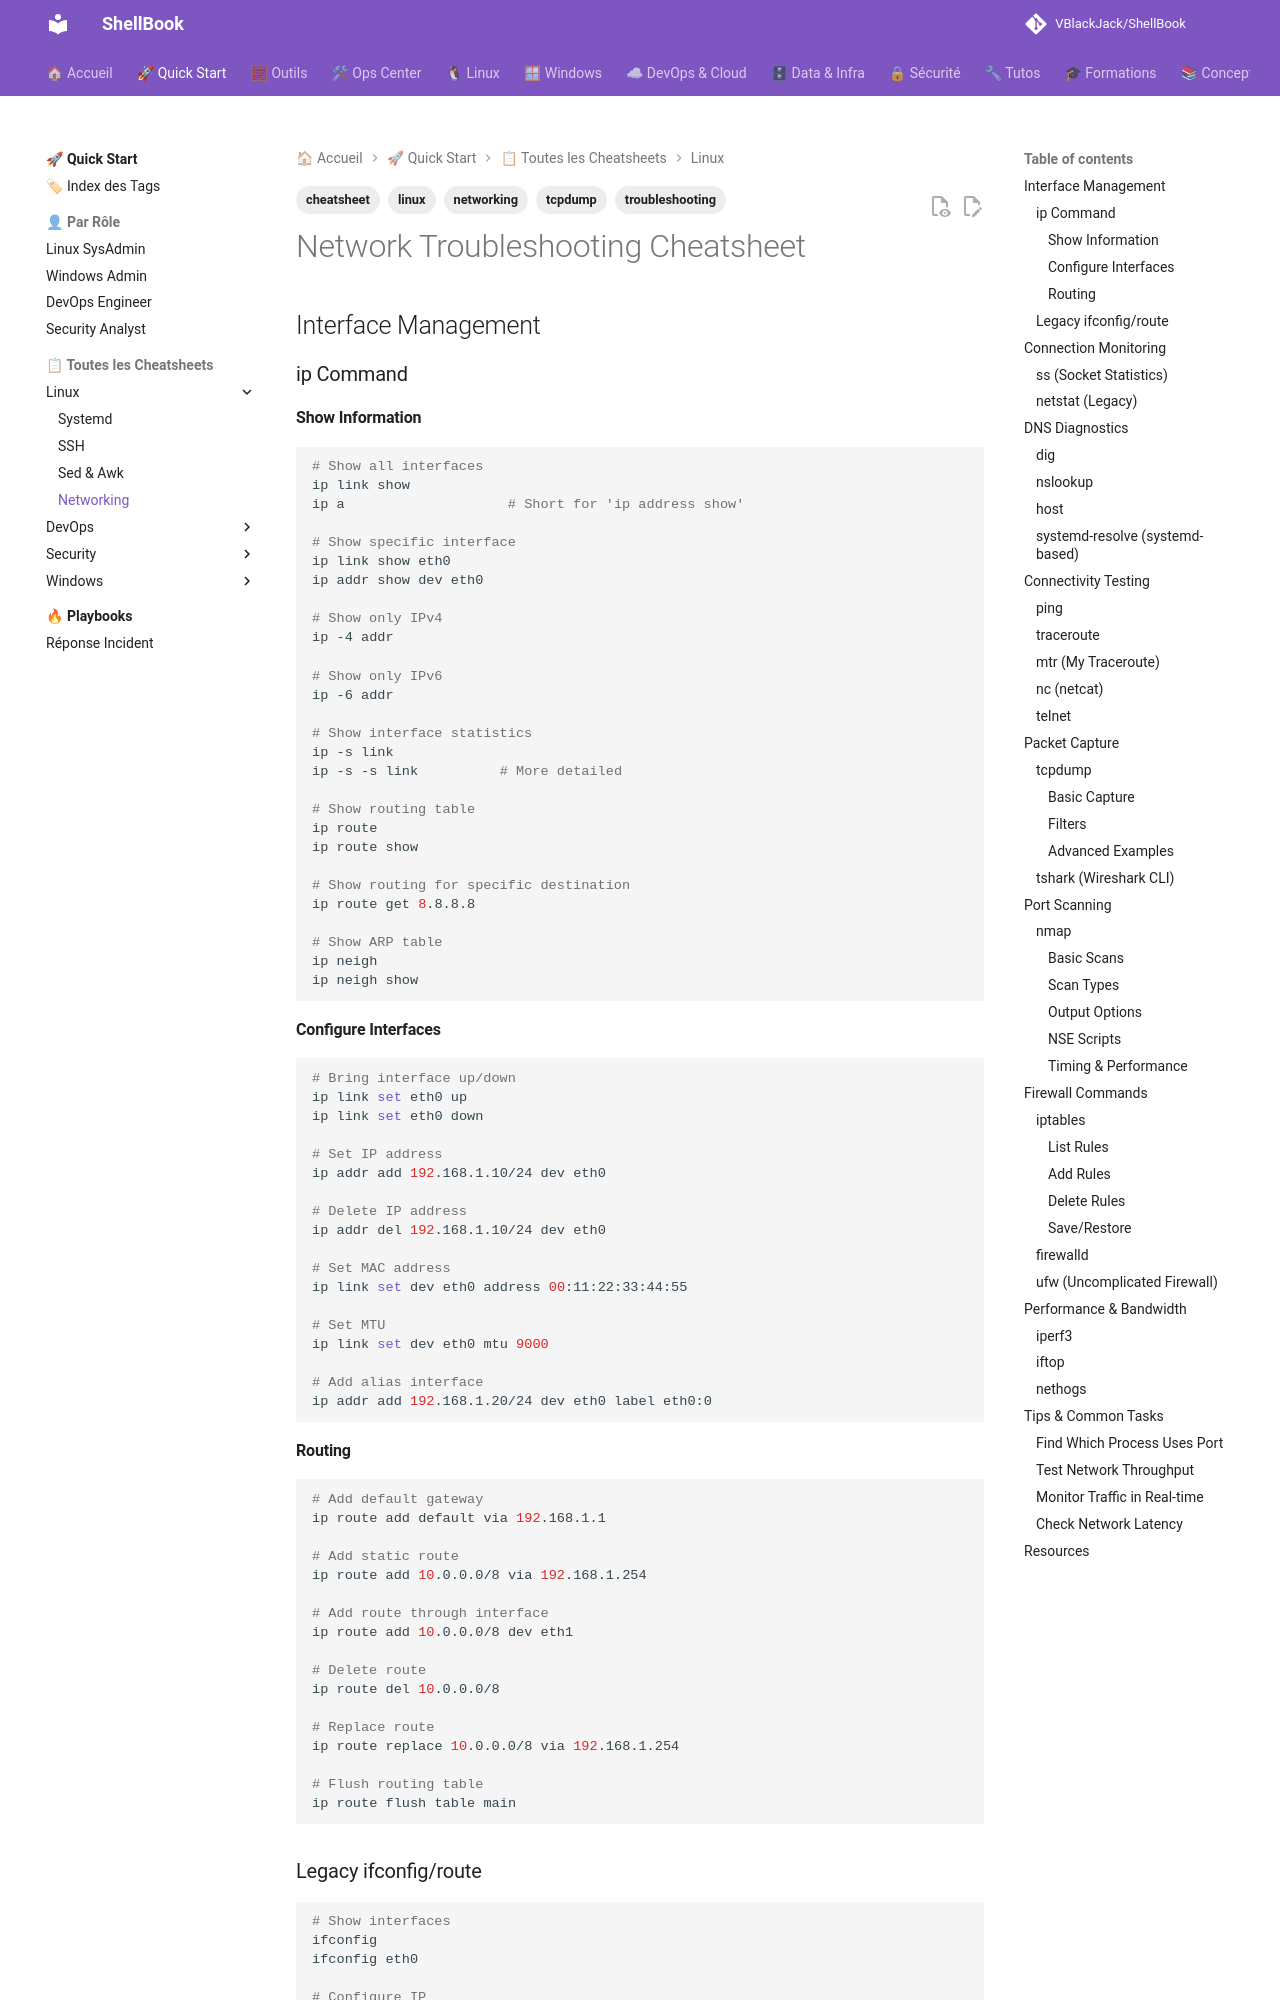

repository: VBlackJack/ShellBook · page: linux/cheatsheet-networking/index.html · generator: mkdocs

---
title: "Network Troubleshooting Cheatsheet"
description: "Essential commands for network diagnostics and troubleshooting on Linux"
tags: ["networking", "linux", "troubleshooting", "tcpdump", "cheatsheet"]
---

# Network Troubleshooting Cheatsheet

## Interface Management

### ip Command

#### Show Information

```bash
# Show all interfaces
ip link show
ip a                    # Short for 'ip address show'

# Show specific interface
ip link show eth0
ip addr show dev eth0

# Show only IPv4
ip -4 addr

# Show only IPv6
ip -6 addr

# Show interface statistics
ip -s link
ip -s -s link          # More detailed

# Show routing table
ip route
ip route show

# Show routing for specific destination
ip route get 8.8.8.8

# Show ARP table
ip neigh
ip neigh show
```

#### Configure Interfaces

```bash
# Bring interface up/down
ip link set eth0 up
ip link set eth0 down

# Set IP address
ip addr add 192.168.1.10/24 dev eth0

# Delete IP address
ip addr del 192.168.1.10/24 dev eth0

# Set MAC address
ip link set dev eth0 address 00:11:22:33:44:55

# Set MTU
ip link set dev eth0 mtu 9000

# Add alias interface
ip addr add 192.168.1.20/24 dev eth0 label eth0:0
```

#### Routing

```bash
# Add default gateway
ip route add default via 192.168.1.1

# Add static route
ip route add 10.0.0.0/8 via 192.168.1.254

# Add route through interface
ip route add 10.0.0.0/8 dev eth1

# Delete route
ip route del 10.0.0.0/8

# Replace route
ip route replace 10.0.0.0/8 via 192.168.1.254

# Flush routing table
ip route flush table main
```
